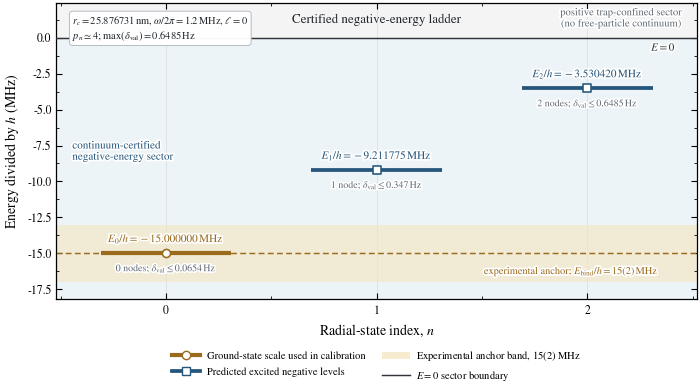

This figure's Python source:



from __future__ import annotations

from pathlib import Path

import numpy as np
import matplotlib as mpl
import matplotlib.pyplot as plt
from matplotlib.lines import Line2D
from matplotlib.patches import Patch
from matplotlib.ticker import AutoMinorLocator
import matplotlib.patheffects as pe


# ============================================================
# 1. Output configuration
# ============================================================

OUTPUT_DIR = Path("figures")
OUTPUT_BASENAME = "Figure5"
SHOW_FIGURE = True


# ============================================================
# 2. Final manuscript data
# ============================================================

# Continuum-certified FDM levels, E_n/h in MHz.
STATE_INDEX = np.array([0, 1, 2], dtype=int)

E_CONTINUUM_MHZ = np.array(
    [
        -14.999999965,
        -9.211774846,
        -3.530419675,
    ],
    dtype=float,
)

NODE_COUNT = np.array([0, 1, 2], dtype=int)

# Observed grid-convergence order for each certified level.
OBSERVED_ORDER = np.array(
    [
        3.9996,
        3.9991,
        3.9986,
    ],
    dtype=float,
)

# Largest level-resolved validation difference among the continuum fit,
# independent matrix backend, Numerov result, and HO-basis result.
VALIDATION_SCALE_HZ = np.array(
    [
        0.0654,
        0.3470,
        0.6485,
    ],
    dtype=float,
)

# Final calibrated model parameters.
RC_NM = 25.876730807
OMEGA_OVER_2PI_MHZ = 1.2
ELL = 0

# Experimental anchor used only for the calibration of the ground-state scale.
EXPERIMENTAL_BINDING_CENTRAL_MHZ = 15.0
EXPERIMENTAL_BINDING_SIGMA_MHZ = 2.0

# The signed-energy band corresponding to E_0/h = -15(2) MHz.
ANCHOR_BAND_LOW_MHZ = -(
    EXPERIMENTAL_BINDING_CENTRAL_MHZ + EXPERIMENTAL_BINDING_SIGMA_MHZ
)
ANCHOR_BAND_HIGH_MHZ = -(
    EXPERIMENTAL_BINDING_CENTRAL_MHZ - EXPERIMENTAL_BINDING_SIGMA_MHZ
)


# ============================================================
# 3. Visual style
# ============================================================

COL = {
    "ink": "#20252b",
    "muted": "#626b75",
    "grid": "#d8dde3",
    "negative_bg": "#edf4f8",
    "positive_bg": "#f4f4f4",
    "anchor": "#9a6a1d",
    "anchor_fill": "#f4e5bf",
    "prediction": "#24557a",
    "prediction_light": "#dceaf4",
    "zero": "#30343a",
    "white": "#ffffff",
}


def set_journal_style() -> None:
    mpl.rcParams.update(
        {
            "figure.dpi": 170,
            "savefig.dpi": 600,
            "savefig.bbox": "tight",
            "savefig.pad_inches": 0.035,

            "font.family": "serif",
            "font.serif": [
                "STIXGeneral",
                "Times New Roman",
                "Times",
                "DejaVu Serif",
            ],
            "mathtext.fontset": "stix",
            "text.usetex": False,

            "axes.linewidth": 0.90,
            "axes.labelsize": 10.0,
            "xtick.labelsize": 8.4,
            "ytick.labelsize": 8.4,
            "legend.fontsize": 7.6,

            "xtick.direction": "in",
            "ytick.direction": "in",
            "xtick.top": True,
            "ytick.right": True,
            "xtick.major.size": 4.0,
            "ytick.major.size": 4.0,
            "xtick.minor.size": 2.0,
            "ytick.minor.size": 2.0,

            # Embed scalable fonts in vector output.
            "pdf.fonttype": 42,
            "ps.fonttype": 42,
            "svg.fonttype": "none",
        }
    )


# ============================================================
# 4. Validation helpers
# ============================================================

def validate_input_data() -> None:
    arrays = (
        STATE_INDEX,
        E_CONTINUUM_MHZ,
        NODE_COUNT,
        OBSERVED_ORDER,
        VALIDATION_SCALE_HZ,
    )
    lengths = {len(array) for array in arrays}

    if lengths != {3}:
        raise ValueError("All state-resolved arrays must contain exactly three entries.")

    if not np.array_equal(STATE_INDEX, np.array([0, 1, 2])):
        raise ValueError("STATE_INDEX must be [0, 1, 2].")

    if not np.array_equal(NODE_COUNT, STATE_INDEX):
        raise ValueError("The certified states must preserve node ordering 0, 1, 2.")

    if not np.all(np.isfinite(E_CONTINUUM_MHZ)):
        raise ValueError("All continuum energies must be finite.")

    if not np.all(E_CONTINUUM_MHZ < 0.0):
        raise ValueError("This figure must contain only certified negative-energy levels.")

    if not np.all(np.diff(E_CONTINUUM_MHZ) > 0.0):
        raise ValueError("The energies must be ordered from the ground state upward.")

    if not np.all((OBSERVED_ORDER > 3.9) & (OBSERVED_ORDER < 4.1)):
        raise ValueError("Observed convergence orders are inconsistent with fourth order.")

    if not np.all(VALIDATION_SCALE_HZ > 0.0):
        raise ValueError("Validation scales must be positive.")


def stroked_text(text_artist, linewidth: float = 2.4) -> None:
    text_artist.set_path_effects(
        [pe.withStroke(linewidth=linewidth, foreground=COL["white"])]
    )


# ============================================================
# 5. Figure construction
# ============================================================

def make_figure() -> plt.Figure:
    set_journal_style()
    validate_input_data()

    fig, ax = plt.subplots(figsize=(7.20, 4.20))

    fig.subplots_adjust(
        left=0.095,
        right=0.985,
        top=0.930,
        bottom=0.225,
    )

    y_min = -18.2
    y_max = 2.4

    # Negative- and positive-energy sectors.
    ax.axhspan(
        y_min,
        0.0,
        color=COL["negative_bg"],
        alpha=1.0,
        linewidth=0,
        zorder=0,
    )
    ax.axhspan(
        0.0,
        y_max,
        color=COL["positive_bg"],
        alpha=1.0,
        linewidth=0,
        zorder=0,
    )

    # Experimental 15(2) MHz anchor band.
    ax.axhspan(
        ANCHOR_BAND_LOW_MHZ,
        ANCHOR_BAND_HIGH_MHZ,
        color=COL["anchor_fill"],
        alpha=0.62,
        linewidth=0,
        zorder=1,
    )

    # Central calibration target and E = 0 boundary.
    ax.axhline(
        -EXPERIMENTAL_BINDING_CENTRAL_MHZ,
        color=COL["anchor"],
        linewidth=1.05,
        linestyle=(0, (4.0, 2.3)),
        zorder=2,
    )
    ax.axhline(
        0.0,
        color=COL["zero"],
        linewidth=1.05,
        zorder=3,
    )

    # Light vertical state guides.
    for state_index in STATE_INDEX:
        ax.axvline(
            state_index,
            color=COL["grid"],
            linewidth=0.55,
            zorder=0,
        )

    level_half_width = 0.31

    for state_index, energy_mhz, node_count, validation_hz in zip(
        STATE_INDEX,
        E_CONTINUUM_MHZ,
        NODE_COUNT,
        VALIDATION_SCALE_HZ,
    ):
        is_ground_state = state_index == 0
        color = COL["anchor"] if is_ground_state else COL["prediction"]
        linewidth = 3.0 if is_ground_state else 2.7
        marker = "o" if is_ground_state else "s"

        # Horizontal certified level.
        ax.hlines(
            y=energy_mhz,
            xmin=state_index - level_half_width,
            xmax=state_index + level_half_width,
            color=color,
            linewidth=linewidth,
            zorder=5,
        )

        # Central state marker.
        ax.scatter(
            state_index,
            energy_mhz,
            s=34 if is_ground_state else 30,
            marker=marker,
            facecolor=COL["white"],
            edgecolor=color,
            linewidth=1.15,
            zorder=6,
        )

        # Energy label above the level.
        energy_text = ax.text(
            state_index,
            energy_mhz + 0.54,
            rf"$E_{{{state_index}}}/h={energy_mhz:.6f}\,\mathrm{{MHz}}$",
            color=color,
            fontsize=8.1,
            ha="center",
            va="bottom",
            zorder=7,
        )
        stroked_text(energy_text)

        # Node and validation annotation below the level.
        node_word = "node" if node_count == 1 else "nodes"
        detail_text = ax.text(
            state_index,
            energy_mhz - 0.58,
            rf"${node_count}$ {node_word}; "
            rf"$\delta_{{\rm val}}\leq {validation_hz:.4g}\,\mathrm{{Hz}}$",
            color=COL["muted"],
            fontsize=7.15,
            ha="center",
            va="top",
            zorder=7,
        )
        stroked_text(detail_text, linewidth=2.2)

    # Sector labels.
    negative_label = ax.text(
        0.025,
        0.50,
        "continuum-certified\nnegative-energy sector",
        transform=ax.transAxes,
        color=COL["prediction"],
        fontsize=8.0,
        ha="left",
        va="center",
        zorder=8,
    )
    stroked_text(negative_label)

    positive_label = ax.text(
        0.975,
        0.985,
        "positive trap-confined sector\n(no free-particle continuum)",
        transform=ax.transAxes,
        color=COL["muted"],
        fontsize=7.65,
        ha="right",
        va="top",
        zorder=8,
    )
    stroked_text(positive_label)

    # E = 0 label.
    zero_text = ax.text(
        2.42,
        -0.28,
        r"$E=0$",
        color=COL["zero"],
        fontsize=8.0,
        ha="right",
        va="top",
        zorder=8,
    )
    stroked_text(zero_text)

    # Experimental anchor-band label.
    band_text = ax.text(
        2.34,
        ANCHOR_BAND_LOW_MHZ + 0.28,
        r"experimental anchor: $E_{\rm bind}/h=15(2)\,\mathrm{MHz}$",
        color=COL["anchor"],
        fontsize=7.45,
        ha="right",
        va="bottom",
        zorder=8,
    )
    stroked_text(band_text)

    # Model and certification information.
    parameter_text = (
        rf"$r_c={RC_NM:.6f}\,\mathrm{{nm}}$, "
        rf"$\omega/2\pi={OMEGA_OVER_2PI_MHZ:.1f}\,\mathrm{{MHz}}$, "
        rf"$\ell={ELL}$"
        "\n"
        rf"$p_n\simeq4$; "
        rf"$\max(\delta_{{\rm val}})={np.max(VALIDATION_SCALE_HZ):.4g}\,\mathrm{{Hz}}$"
    )

    ax.text(
        0.025,
        0.965,
        parameter_text,
        transform=ax.transAxes,
        fontsize=7.45,
        ha="left",
        va="top",
        color=COL["ink"],
        bbox={
            "boxstyle": "round,pad=0.28",
            "facecolor": COL["white"],
            "edgecolor": "#aeb6bf",
            "linewidth": 0.65,
            "alpha": 0.97,
        },
        zorder=9,
    )

    # Distinguish the fitted anchor from predicted excited levels.
    ax.text(
        0.50,
        0.965,
        "Certified negative-energy ladder",
        transform=ax.transAxes,
        fontsize=9.3,
        ha="center",
        va="top",
        color=COL["ink"],
        zorder=9,
    )

    # Axes.
    ax.set_xlim(-0.52, 2.52)
    ax.set_ylim(y_min, y_max)
    ax.set_xlabel(r"Radial-state index, $n$")
    ax.set_ylabel(r"Energy divided by $h$ (MHz)")

    ax.set_xticks(STATE_INDEX)
    ax.set_xticklabels([rf"${state_index}$" for state_index in STATE_INDEX])

    ax.xaxis.set_minor_locator(AutoMinorLocator(2))
    ax.yaxis.set_minor_locator(AutoMinorLocator(2))

    # External legend.
    legend_handles = [
        Line2D(
            [],
            [],
            color=COL["anchor"],
            linewidth=3.0,
            marker="o",
            markerfacecolor=COL["white"],
            markeredgecolor=COL["anchor"],
            label=r"Ground-state scale used in calibration",
        ),
        Line2D(
            [],
            [],
            color=COL["prediction"],
            linewidth=2.7,
            marker="s",
            markerfacecolor=COL["white"],
            markeredgecolor=COL["prediction"],
            label=r"Predicted excited negative levels",
        ),
        Patch(
            facecolor=COL["anchor_fill"],
            edgecolor="none",
            alpha=0.75,
            label=r"Experimental anchor band, $15(2)$ MHz",
        ),
        Line2D(
            [],
            [],
            color=COL["zero"],
            linewidth=1.05,
            label=r"$E=0$ sector boundary",
        ),
    ]

    ax.legend(
        handles=legend_handles,
        loc="upper center",
        bbox_to_anchor=(0.5, -0.145),
        ncol=2,
        frameon=False,
        handlelength=2.6,
        columnspacing=1.6,
        handletextpad=0.65,
        labelspacing=0.55,
        borderpad=0.15,
    )

    return fig


# ============================================================
# 6. Export
# ============================================================

def save_figure(fig: plt.Figure) -> None:
    OUTPUT_DIR.mkdir(parents=True, exist_ok=True)

    pdf_path = OUTPUT_DIR / f"{OUTPUT_BASENAME}.pdf"
    svg_path = OUTPUT_DIR / f"{OUTPUT_BASENAME}.svg"
    png_path = OUTPUT_DIR / f"{OUTPUT_BASENAME}.png"

    metadata = {
        "Title": "Continuum-certified negative-energy ladder",
        "Subject": "Calibrated soft-core atom-ion radial Hamiltonian",
        "Creator": "Matplotlib",
    }

    fig.savefig(
        pdf_path,
        facecolor=COL["white"],
        metadata=metadata,
    )
    fig.savefig(
        svg_path,
        facecolor=COL["white"],
    )
    fig.savefig(
        png_path,
        dpi=600,
        facecolor=COL["white"],
    )

    print("Saved:")
    print(pdf_path)
    print(svg_path)
    print(png_path)


def main() -> None:
    fig = make_figure()
    save_figure(fig)

    if SHOW_FIGURE:
        plt.show()

    plt.close(fig)


if __name__ == "__main__":
    main()
